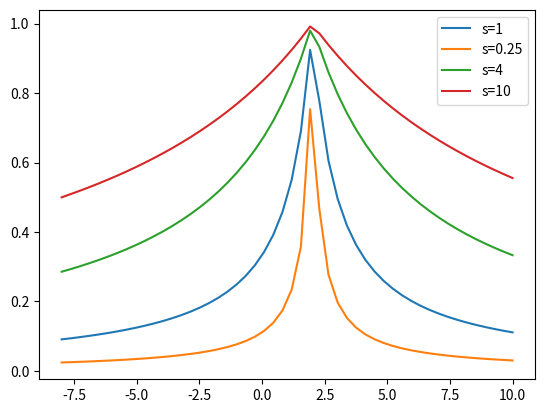

The script that saved this image: (Note: this script raises an exception after producing the figure.)
import matplotlib.pyplot as plt
import numpy as np


def neuron_out(x, w, s):
    return 1 / (1 + abs(x - w) / abs(s))


def task1():
    w = 2
    x = np.linspace(-8, 10)
    for s in [1, 0.25, 4, 10]:
        plt.plot(x, neuron_out(x, w, s), label='s={0}'.format(s))
    plt.legend()
    plt.show()


def task2():
    class_a_x = []
    class_a_y = []
    class_b_x = []
    class_b_y = []
    class_c_x = []
    class_c_y = []
    with open("zad7-dataset.txt", "r") as f:
        for line in f.readlines():
            values = [float(v) for v in line.split()]
            if values[2]:
                class_a_x.append(values[0])
                class_a_y.append(values[1])
            elif values[3]:
                class_b_x.append(values[0])
                class_b_y.append(values[1])
            else:
                class_c_x.append(values[0])
                class_c_y.append(values[1])

    plt.scatter(class_a_x, class_a_y, marker='o')
    plt.scatter(class_b_x, class_b_y, marker='s')
    plt.scatter(class_c_x, class_c_y, marker='v')
    plt.show()


if __name__ == '__main__':
    task1()
    task2()
